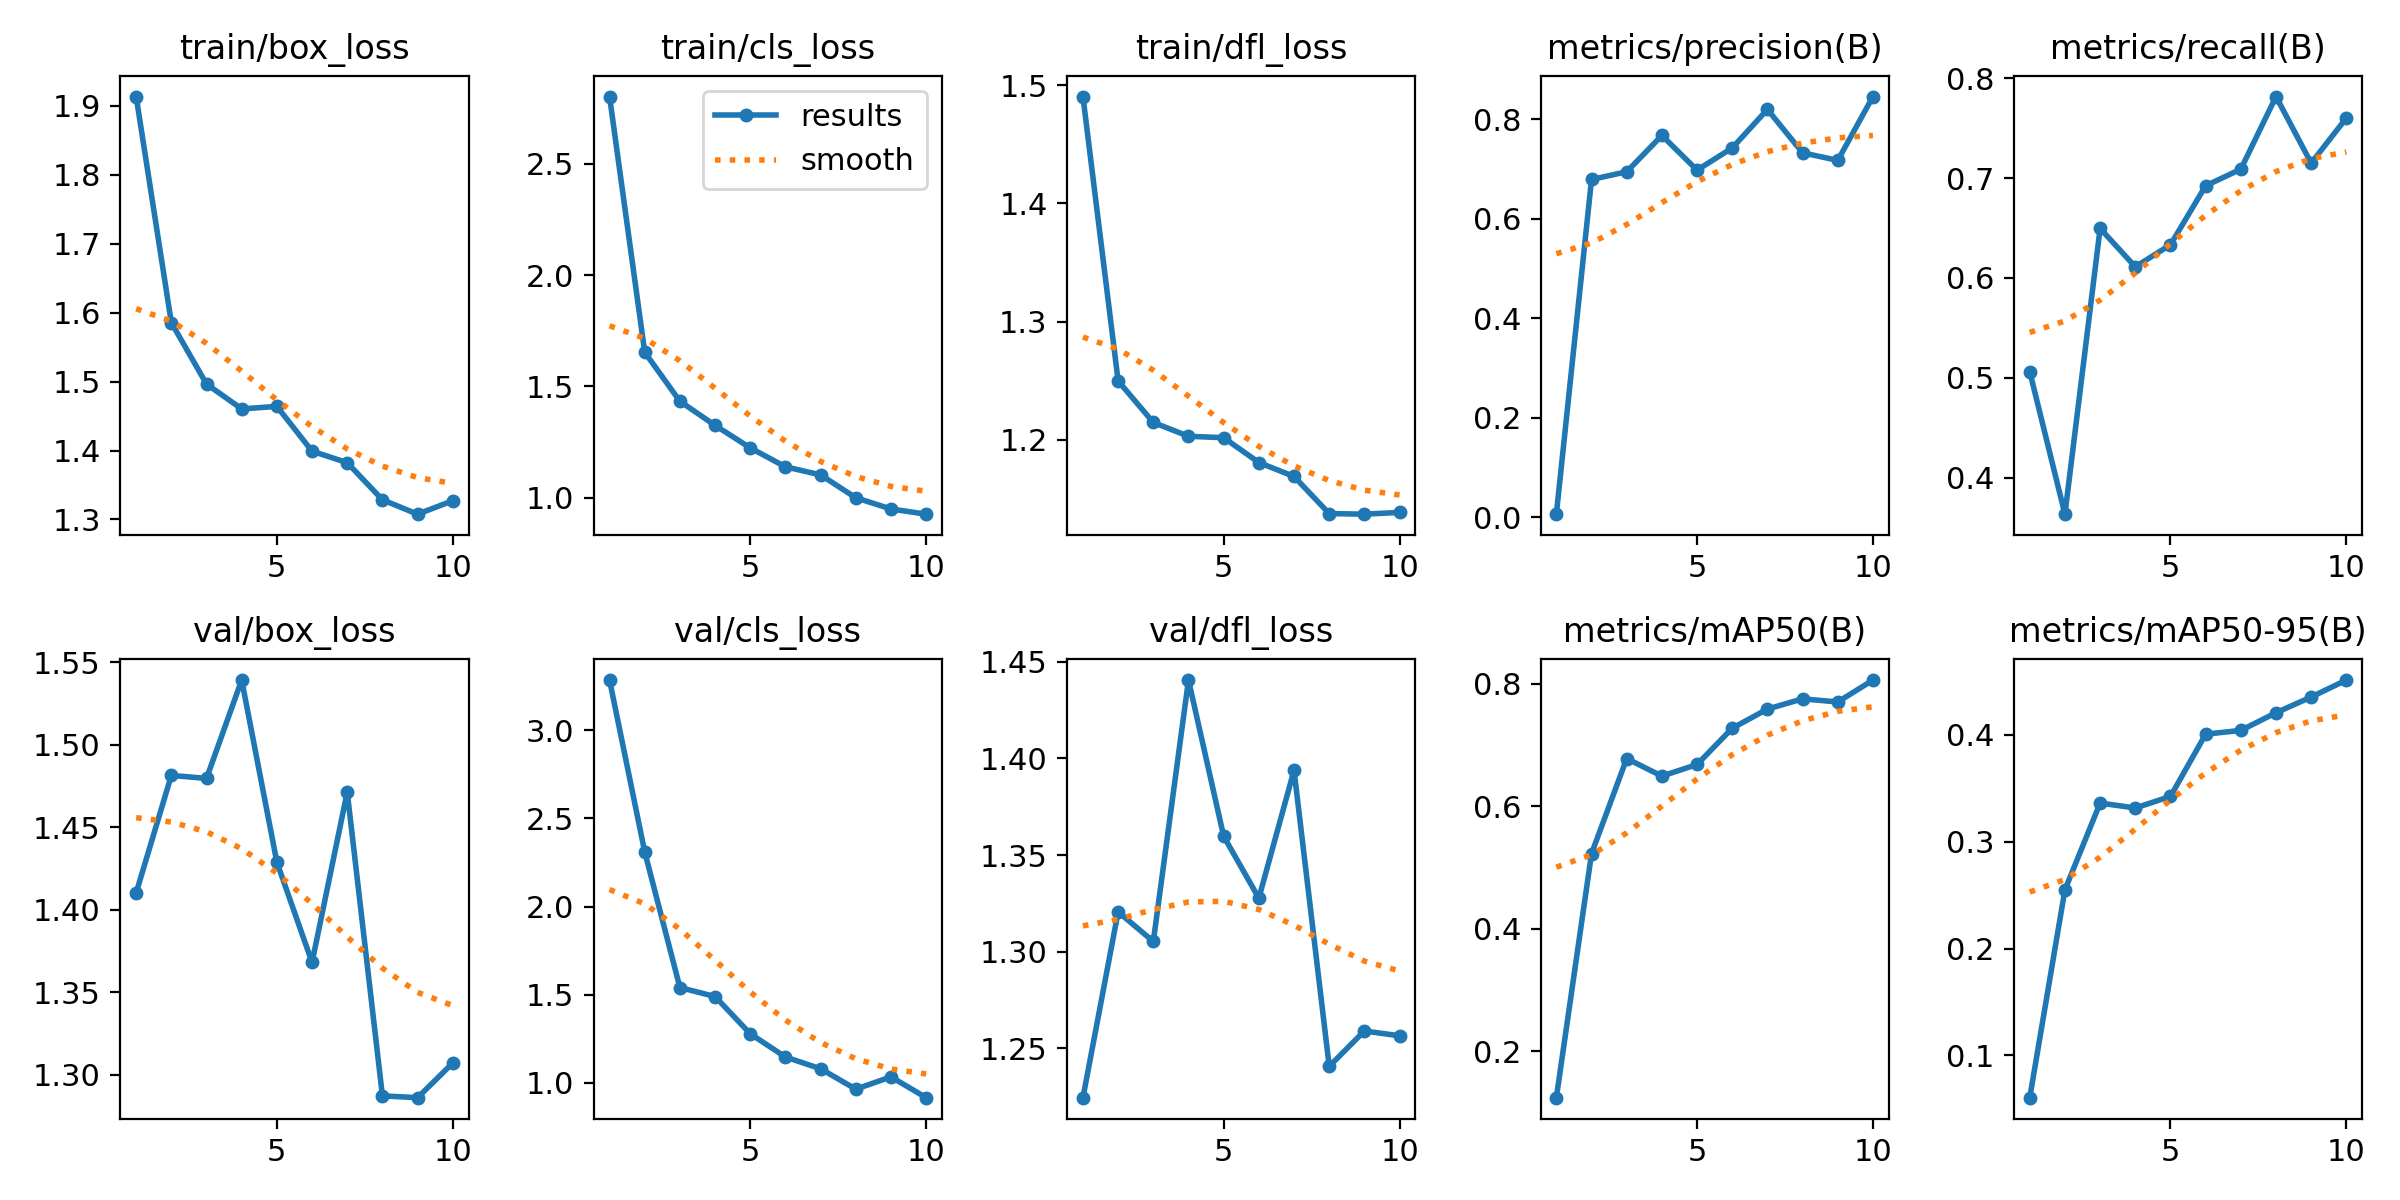

The data file committed next to this chart (first rows):
epoch, train/box_loss, train/cls_loss, train/dfl_loss, metrics/precision(B), metrics/recall(B), metrics/mAP50(B), metrics/mAP50-95(B), val/box_loss, val/cls_loss, val/dfl_loss, lr/pg0, lr/pg1, lr/pg2
1, 1.914, 2.802, 1.49, 0.00657, 0.5062, 0.1246, 0.0605, 1.41, 3.285, 1.224, 0.000543, 0.000543, 0.000543
2, 1.586, 1.653, 1.25, 0.6789, 0.3636, 0.5227, 0.2549, 1.481, 2.31, 1.321, 0.0009899, 0.0009899, 0.0009899
3, 1.496, 1.433, 1.215, 0.6945, 0.6496, 0.6778, 0.336, 1.48, 1.541, 1.305, 0.001327, 0.001327, 0.001327
4, 1.46, 1.325, 1.203, 0.7674, 0.6112, 0.6492, 0.3315, 1.539, 1.49, 1.44, 0.001172, 0.001172, 0.001172
5, 1.464, 1.224, 1.202, 0.6978, 0.6332, 0.6682, 0.3422, 1.429, 1.279, 1.36, 0.001172, 0.001172, 0.001172
6, 1.399, 1.139, 1.181, 0.7423, 0.6923, 0.7273, 0.4004, 1.368, 1.147, 1.328, 0.001007, 0.001007, 0.001007
7, 1.382, 1.103, 1.169, 0.8196, 0.7088, 0.7586, 0.4039, 1.471, 1.08, 1.394, 0.0008418, 0.0008418, 0.0008418
8, 1.329, 0.9998, 1.138, 0.7325, 0.7815, 0.7753, 0.4205, 1.287, 0.9647, 1.241, 0.0006768, 0.0006768, 0.0006768
9, 1.308, 0.9494, 1.137, 0.7173, 0.7149, 0.7702, 0.4352, 1.286, 1.034, 1.259, 0.0005118, 0.0005118, 0.0005118
10, 1.327, 0.9261, 1.139, 0.8456, 0.7601, 0.8059, 0.4511, 1.307, 0.9163, 1.256, 0.0003467, 0.0003467, 0.0003467
